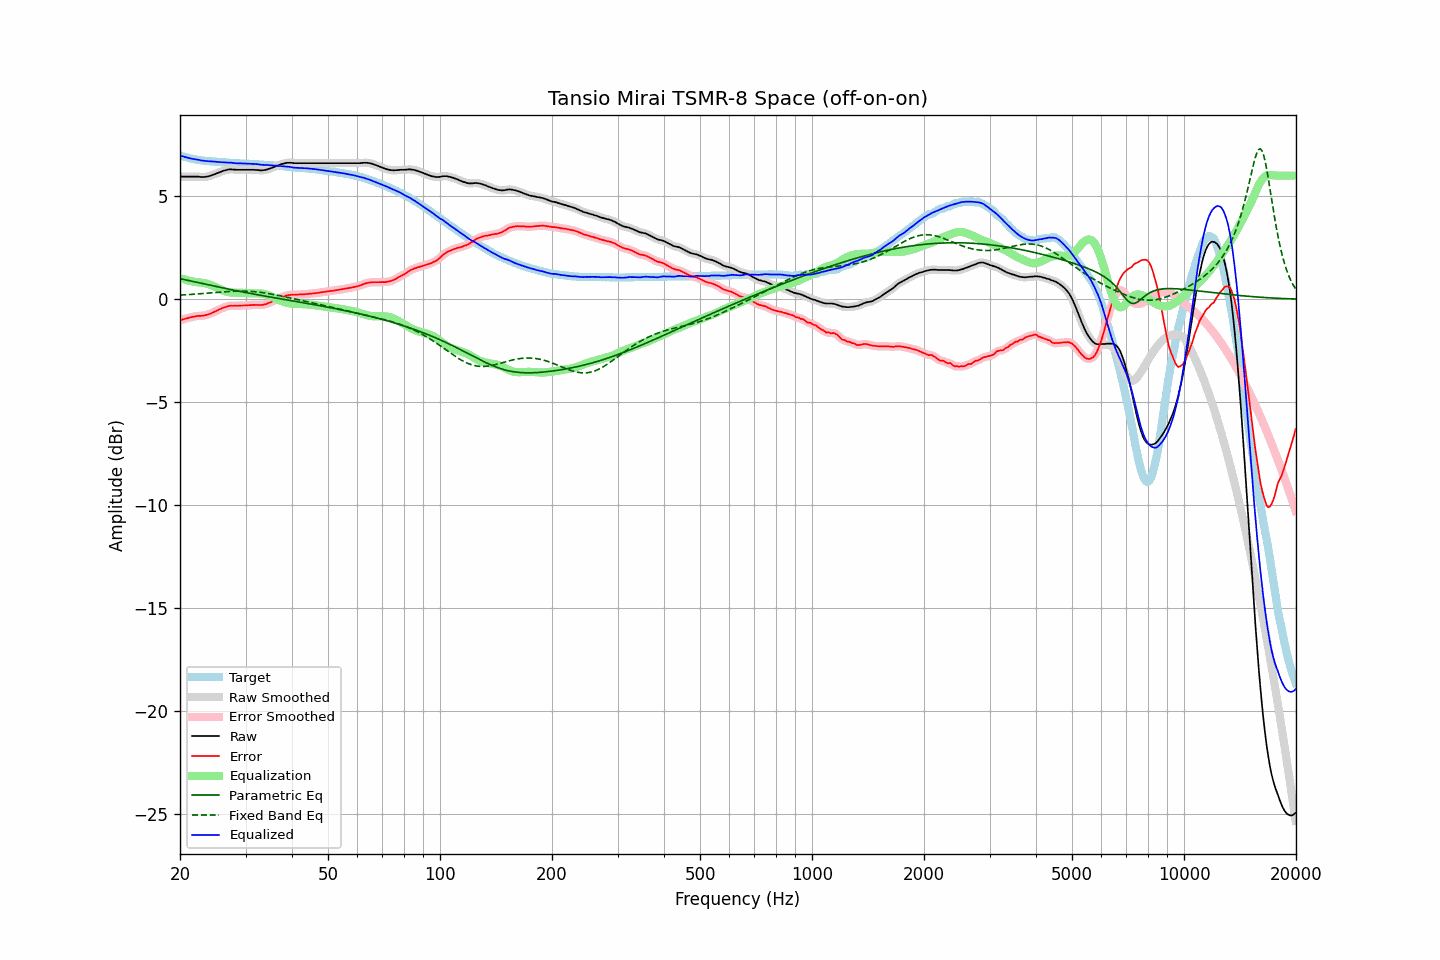

The file beside this chart, header and first rows:
frequency, raw, error, smoothed, error_smoothed, equalization, parametric_eq, fixed_band_eq, equalized_raw, equalized_smoothed, target
20.00, 5.95, -1.03, 5.95, -1.02, 1.03, 0.99, 0.20, 6.98, 6.98, 6.98
20.20, 5.95, -1.00, 5.95, -1.00, 1.00, 0.98, 0.20, 6.95, 6.95, 6.95
20.40, 5.95, -0.98, 5.95, -0.98, 0.98, 0.96, 0.21, 6.93, 6.93, 6.93
20.61, 5.95, -0.96, 5.95, -0.95, 0.95, 0.95, 0.21, 6.91, 6.91, 6.91
20.81, 5.95, -0.93, 5.95, -0.93, 0.93, 0.93, 0.22, 6.88, 6.88, 6.89
21.02, 5.95, -0.91, 5.95, -0.91, 0.91, 0.91, 0.22, 6.86, 6.86, 6.87
21.23, 5.95, -0.89, 5.95, -0.89, 0.89, 0.90, 0.23, 6.84, 6.84, 6.85
21.44, 5.95, -0.87, 5.95, -0.87, 0.87, 0.88, 0.23, 6.83, 6.83, 6.83
21.66, 5.95, -0.85, 5.95, -0.86, 0.86, 0.86, 0.24, 6.81, 6.81, 6.81
21.87, 5.95, -0.84, 5.95, -0.84, 0.84, 0.85, 0.24, 6.80, 6.80, 6.80
22.09, 5.95, -0.82, 5.95, -0.82, 0.83, 0.83, 0.25, 6.79, 6.79, 6.78
22.31, 5.95, -0.81, 5.95, -0.82, 0.82, 0.81, 0.25, 6.78, 6.77, 6.76
22.54, 5.94, -0.81, 5.94, -0.81, 0.81, 0.79, 0.26, 6.76, 6.76, 6.75
22.76, 5.93, -0.81, 5.94, -0.81, 0.80, 0.78, 0.27, 6.74, 6.74, 6.74
22.99, 5.93, -0.80, 5.93, -0.80, 0.79, 0.76, 0.27, 6.73, 6.73, 6.73
23.22, 5.93, -0.79, 5.93, -0.79, 0.78, 0.74, 0.28, 6.72, 6.72, 6.72
23.45, 5.94, -0.77, 5.94, -0.77, 0.77, 0.73, 0.29, 6.71, 6.71, 6.71
23.69, 5.95, -0.75, 5.95, -0.75, 0.75, 0.71, 0.29, 6.70, 6.70, 6.70
23.92, 5.97, -0.73, 5.97, -0.73, 0.72, 0.69, 0.30, 6.70, 6.70, 6.70
24.16, 5.99, -0.70, 6.00, -0.70, 0.70, 0.67, 0.30, 6.69, 6.69, 6.69
24.40, 6.02, -0.67, 6.02, -0.66, 0.66, 0.66, 0.31, 6.69, 6.69, 6.69
24.65, 6.05, -0.63, 6.05, -0.63, 0.63, 0.64, 0.32, 6.68, 6.68, 6.68
24.89, 6.08, -0.59, 6.08, -0.59, 0.59, 0.62, 0.32, 6.68, 6.68, 6.68
25.14, 6.11, -0.55, 6.11, -0.55, 0.55, 0.61, 0.33, 6.67, 6.67, 6.67
25.39, 6.14, -0.51, 6.14, -0.52, 0.52, 0.59, 0.34, 6.66, 6.66, 6.66
25.65, 6.17, -0.48, 6.17, -0.48, 0.48, 0.57, 0.34, 6.65, 6.65, 6.66
25.91, 6.20, -0.44, 6.20, -0.45, 0.45, 0.56, 0.35, 6.65, 6.65, 6.65
26.16, 6.23, -0.41, 6.23, -0.41, 0.41, 0.54, 0.36, 6.65, 6.64, 6.64
26.43, 6.25, -0.39, 6.25, -0.39, 0.39, 0.52, 0.36, 6.64, 6.64, 6.64
26.69, 6.27, -0.36, 6.28, -0.36, 0.36, 0.51, 0.37, 6.64, 6.64, 6.63
26.96, 6.29, -0.34, 6.29, -0.34, 0.34, 0.49, 0.37, 6.64, 6.64, 6.63
27.23, 6.30, -0.32, 6.30, -0.32, 0.33, 0.48, 0.38, 6.63, 6.63, 6.62
27.50, 6.30, -0.32, 6.30, -0.32, 0.32, 0.46, 0.38, 6.63, 6.62, 6.62
27.77, 6.29, -0.32, 6.30, -0.32, 0.32, 0.44, 0.38, 6.61, 6.61, 6.62
28.05, 6.29, -0.31, 6.29, -0.32, 0.31, 0.43, 0.39, 6.61, 6.60, 6.61
28.33, 6.28, -0.32, 6.29, -0.32, 0.31, 0.41, 0.39, 6.60, 6.60, 6.61
28.62, 6.28, -0.32, 6.28, -0.32, 0.31, 0.40, 0.39, 6.60, 6.60, 6.60
28.90, 6.28, -0.31, 6.28, -0.31, 0.31, 0.38, 0.39, 6.60, 6.59, 6.59
29.19, 6.28, -0.31, 6.28, -0.31, 0.31, 0.37, 0.39, 6.59, 6.59, 6.59
29.48, 6.28, -0.31, 6.28, -0.31, 0.31, 0.35, 0.39, 6.59, 6.59, 6.59
29.78, 6.28, -0.31, 6.28, -0.30, 0.30, 0.34, 0.39, 6.59, 6.59, 6.59
30.08, 6.28, -0.30, 6.28, -0.30, 0.30, 0.32, 0.39, 6.58, 6.58, 6.59
30.38, 6.28, -0.29, 6.28, -0.30, 0.29, 0.31, 0.39, 6.58, 6.58, 6.58
30.68, 6.28, -0.29, 6.28, -0.29, 0.29, 0.29, 0.38, 6.57, 6.57, 6.57
30.99, 6.28, -0.29, 6.28, -0.29, 0.29, 0.28, 0.38, 6.57, 6.57, 6.57
31.30, 6.28, -0.29, 6.28, -0.28, 0.29, 0.26, 0.37, 6.57, 6.57, 6.57
31.61, 6.28, -0.27, 6.28, -0.28, 0.29, 0.25, 0.37, 6.57, 6.57, 6.56
31.93, 6.27, -0.28, 6.28, -0.28, 0.29, 0.23, 0.36, 6.56, 6.56, 6.56
32.24, 6.27, -0.28, 6.27, -0.28, 0.28, 0.22, 0.35, 6.56, 6.55, 6.55
32.57, 6.26, -0.28, 6.26, -0.28, 0.28, 0.20, 0.34, 6.55, 6.54, 6.54
32.89, 6.25, -0.29, 6.26, -0.28, 0.28, 0.19, 0.33, 6.53, 6.54, 6.54
33.22, 6.25, -0.28, 6.25, -0.28, 0.27, 0.18, 0.32, 6.52, 6.53, 6.54
33.55, 6.26, -0.26, 6.26, -0.27, 0.26, 0.16, 0.31, 6.52, 6.52, 6.52
33.89, 6.27, -0.25, 6.28, -0.25, 0.24, 0.15, 0.30, 6.51, 6.52, 6.52
34.23, 6.29, -0.23, 6.29, -0.22, 0.22, 0.13, 0.29, 6.51, 6.51, 6.52
34.57, 6.32, -0.18, 6.32, -0.19, 0.19, 0.12, 0.27, 6.51, 6.51, 6.51
34.92, 6.34, -0.16, 6.35, -0.16, 0.16, 0.11, 0.26, 6.50, 6.50, 6.50
35.27, 6.37, -0.13, 6.37, -0.12, 0.13, 0.09, 0.25, 6.50, 6.50, 6.50
35.62, 6.40, -0.08, 6.40, -0.09, 0.09, 0.08, 0.23, 6.49, 6.49, 6.49
35.97, 6.43, -0.05, 6.43, -0.05, 0.05, 0.07, 0.22, 6.49, 6.49, 6.48
... 635 more rows
